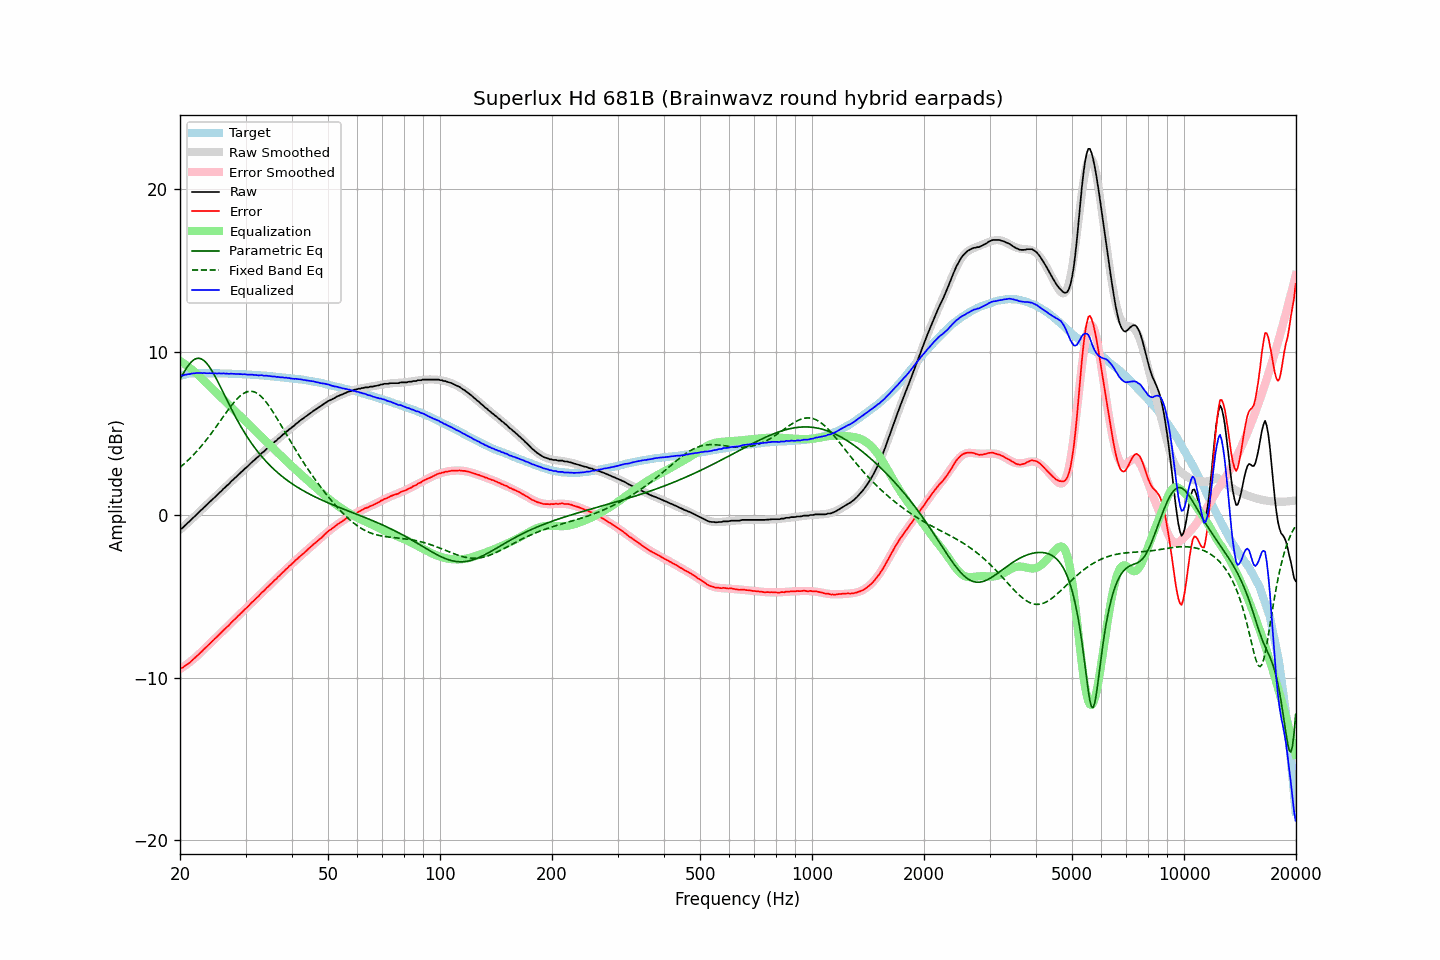

The data file committed next to this chart (first rows):
frequency, raw, error, smoothed, error_smoothed, equalization, parametric_eq, fixed_band_eq, equalized_raw, equalized_smoothed, target
20.00, -0.85, -9.39, -0.91, -9.47, 9.47, 8.33, 2.93, 8.62, 8.56, 8.54
20.20, -0.84, -9.41, -0.82, -9.40, 9.40, 8.52, 3.01, 8.56, 8.58, 8.57
20.40, -0.76, -9.36, -0.73, -9.34, 9.34, 8.70, 3.09, 8.58, 8.60, 8.60
20.61, -0.65, -9.27, -0.64, -9.27, 9.27, 8.86, 3.18, 8.61, 8.62, 8.62
20.81, -0.57, -9.22, -0.55, -9.19, 9.19, 9.02, 3.27, 8.63, 8.64, 8.65
21.02, -0.47, -9.15, -0.46, -9.12, 9.12, 9.16, 3.36, 8.65, 8.66, 8.68
21.23, -0.39, -9.08, -0.37, -9.04, 9.04, 9.29, 3.46, 8.65, 8.67, 8.69
21.44, -0.28, -8.98, -0.28, -8.96, 8.96, 9.40, 3.56, 8.69, 8.69, 8.70
21.66, -0.18, -8.89, -0.19, -8.88, 8.88, 9.49, 3.66, 8.70, 8.70, 8.71
21.87, -0.10, -8.81, -0.10, -8.80, 8.80, 9.56, 3.76, 8.70, 8.71, 8.71
22.09, 0.00, -8.72, -0.00, -8.72, 8.72, 9.61, 3.87, 8.72, 8.71, 8.72
22.31, 0.09, -8.63, 0.09, -8.63, 8.63, 9.63, 3.98, 8.72, 8.72, 8.72
22.54, 0.19, -8.53, 0.19, -8.53, 8.53, 9.63, 4.09, 8.72, 8.72, 8.72
22.76, 0.29, -8.43, 0.28, -8.44, 8.44, 9.60, 4.20, 8.73, 8.72, 8.72
22.99, 0.37, -8.34, 0.38, -8.34, 8.34, 9.55, 4.32, 8.71, 8.72, 8.71
23.22, 0.48, -8.23, 0.47, -8.25, 8.25, 9.48, 4.44, 8.73, 8.72, 8.71
23.45, 0.56, -8.15, 0.56, -8.15, 8.15, 9.39, 4.56, 8.71, 8.72, 8.71
23.69, 0.66, -8.05, 0.66, -8.05, 8.05, 9.27, 4.69, 8.71, 8.71, 8.71
23.92, 0.75, -7.96, 0.75, -7.96, 7.96, 9.14, 4.82, 8.71, 8.71, 8.71
24.16, 0.85, -7.86, 0.85, -7.86, 7.86, 9.00, 4.95, 8.71, 8.71, 8.71
24.40, 0.94, -7.77, 0.94, -7.77, 7.77, 8.84, 5.08, 8.71, 8.71, 8.71
24.65, 1.03, -7.67, 1.03, -7.67, 7.67, 8.66, 5.22, 8.70, 8.70, 8.70
24.89, 1.13, -7.57, 1.13, -7.57, 7.57, 8.48, 5.35, 8.71, 8.70, 8.70
25.14, 1.21, -7.49, 1.22, -7.48, 7.48, 8.30, 5.49, 8.69, 8.70, 8.70
25.39, 1.32, -7.38, 1.32, -7.38, 7.38, 8.10, 5.63, 8.71, 8.70, 8.70
25.65, 1.41, -7.29, 1.41, -7.29, 7.29, 7.90, 5.77, 8.70, 8.70, 8.70
25.91, 1.50, -7.19, 1.50, -7.19, 7.19, 7.70, 5.91, 8.69, 8.70, 8.69
26.16, 1.61, -7.08, 1.60, -7.09, 7.09, 7.50, 6.05, 8.71, 8.69, 8.69
26.43, 1.69, -7.00, 1.69, -7.00, 7.00, 7.30, 6.19, 8.69, 8.69, 8.69
26.69, 1.79, -6.90, 1.79, -6.90, 6.90, 7.10, 6.33, 8.69, 8.69, 8.69
26.96, 1.87, -6.82, 1.88, -6.80, 6.80, 6.90, 6.47, 8.67, 8.68, 8.69
27.23, 1.97, -6.71, 1.98, -6.71, 6.71, 6.70, 6.60, 8.67, 8.68, 8.68
27.50, 2.08, -6.60, 2.07, -6.61, 6.61, 6.51, 6.73, 8.69, 8.68, 8.68
27.77, 2.16, -6.51, 2.16, -6.51, 6.51, 6.31, 6.85, 8.67, 8.67, 8.67
28.05, 2.26, -6.41, 2.26, -6.41, 6.41, 6.12, 6.97, 8.68, 8.67, 8.67
28.33, 2.34, -6.32, 2.35, -6.32, 6.32, 5.94, 7.08, 8.66, 8.67, 8.66
28.62, 2.45, -6.21, 2.44, -6.22, 6.22, 5.76, 7.18, 8.67, 8.66, 8.66
28.90, 2.53, -6.13, 2.53, -6.12, 6.12, 5.58, 7.28, 8.65, 8.66, 8.66
29.19, 2.63, -6.02, 2.63, -6.03, 6.03, 5.41, 7.36, 8.66, 8.65, 8.65
29.48, 2.71, -5.94, 2.72, -5.93, 5.93, 5.25, 7.43, 8.64, 8.65, 8.65
29.78, 2.82, -5.82, 2.81, -5.83, 5.83, 5.08, 7.50, 8.65, 8.64, 8.64
30.08, 2.90, -5.74, 2.90, -5.74, 5.74, 4.92, 7.54, 8.63, 8.64, 8.64
30.38, 2.98, -5.65, 2.99, -5.64, 5.64, 4.77, 7.58, 8.62, 8.63, 8.63
30.68, 3.08, -5.55, 3.08, -5.54, 5.54, 4.62, 7.60, 8.62, 8.63, 8.63
30.99, 3.18, -5.44, 3.17, -5.45, 5.45, 4.48, 7.60, 8.63, 8.62, 8.62
31.30, 3.27, -5.34, 3.26, -5.35, 5.35, 4.33, 7.59, 8.62, 8.61, 8.61
31.61, 3.35, -5.26, 3.35, -5.25, 5.25, 4.20, 7.57, 8.60, 8.61, 8.61
31.93, 3.45, -5.15, 3.44, -5.16, 5.16, 4.07, 7.53, 8.61, 8.60, 8.60
32.24, 3.53, -5.06, 3.53, -5.06, 5.06, 3.94, 7.47, 8.59, 8.60, 8.59
32.57, 3.61, -4.98, 3.63, -4.96, 4.96, 3.81, 7.41, 8.57, 8.59, 8.59
32.89, 3.72, -4.86, 3.71, -4.87, 4.87, 3.69, 7.32, 8.59, 8.58, 8.58
33.22, 3.82, -4.75, 3.80, -4.77, 4.77, 3.57, 7.23, 8.59, 8.57, 8.57
33.55, 3.88, -4.69, 3.89, -4.67, 4.67, 3.46, 7.13, 8.55, 8.57, 8.57
33.89, 3.98, -4.58, 3.98, -4.58, 4.58, 3.35, 7.01, 8.56, 8.56, 8.56
34.23, 4.08, -4.47, 4.07, -4.48, 4.48, 3.24, 6.88, 8.56, 8.55, 8.55
34.57, 4.15, -4.39, 4.15, -4.39, 4.39, 3.14, 6.75, 8.54, 8.54, 8.54
34.92, 4.25, -4.28, 4.24, -4.29, 4.29, 3.04, 6.61, 8.54, 8.53, 8.53
35.27, 4.32, -4.20, 4.33, -4.19, 4.19, 2.94, 6.46, 8.51, 8.52, 8.52
35.62, 4.41, -4.10, 4.42, -4.10, 4.10, 2.85, 6.31, 8.51, 8.51, 8.51
35.97, 4.51, -3.99, 4.50, -4.00, 4.00, 2.75, 6.15, 8.51, 8.50, 8.50
... 635 more rows
